pico-8 play session: mixed d-pad (fixed 12-tick cycle)

[t = 2 s] mixed d-pad (1.2s cycle ×~1): → ← ↑ ↓ + 🅾/❎ taps, ~2s
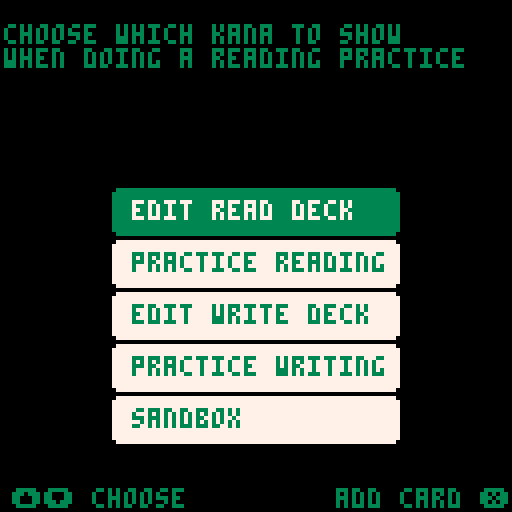
[t = 4 s] mixed d-pad (1.2s cycle ×~3): → ← ↑ ↓ + 🅾/❎ taps, ~4s
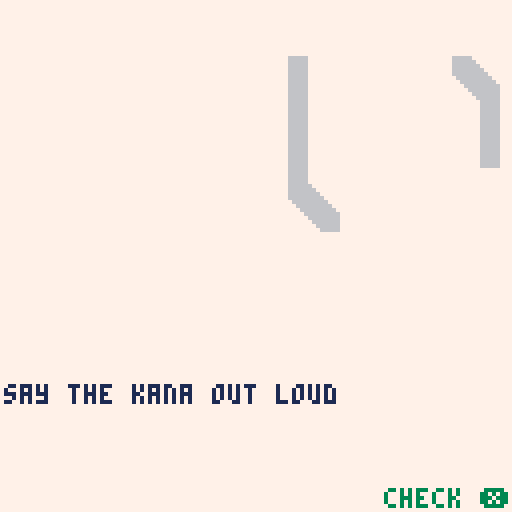
[t = 6 s] mixed d-pad (1.2s cycle ×~5): → ← ↑ ↓ + 🅾/❎ taps, ~6s
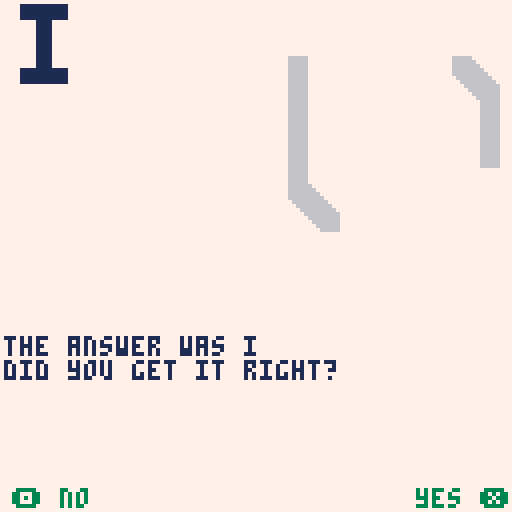
[t = 8 s] mixed d-pad (1.2s cycle ×~6): → ← ↑ ↓ + 🅾/❎ taps, ~8s
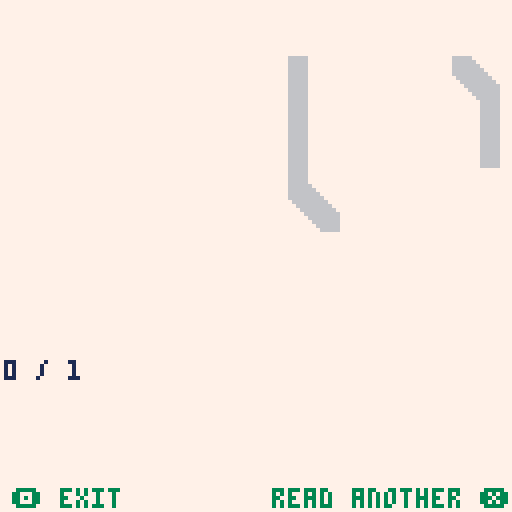

pico-8 cartridge
version 29
__lua__
-- hiragana
-- by sestrenexsis
-- [redacted]

-- code based on shodo
--  by ryosuke mihara
--  github.com/oinariman/shodo
-- [redacted]
--  assetstore.unity.com/packages/2d/fonts/sprite-font-japanese-kana-43862

-- description:
-- * ink drying

-- quiz mode:
-- * choose a random kana
-- * ask the player to draw it

_version=1
cartdata("sestrenexsis_hiragana_1")

-- the demem() and enmem() 
-- functions are for compactly
-- storing data about the 10
-- most recent read and write
-- attempts for each kana
-- in local storage
-- the portion before the 
-- decimal stores data about 
-- reads
-- the portion after the 
-- decimal stores data about 
-- writes

-- [redacted]
-- -a-- -bbb bbbb bbbb . -c-- -ddd dddd dddd
-- ==== ==== ==== ==== . ==== ==== ==== ====
-- a: included in read deck         1 bit(s)
-- b: last ten read attempts       11 bit(s)
-- c: included in write deck        1 bit(s)
-- d: last ten write attempts      11 bit(s)

function demem(
	v  -- value       : number
	)  -- return type : table
	-- create read history
	local rtbl={}
	local ract=false
	local rval=flr(v)%0x8000
	if (rval&0x4000>0) ract=true
	rval=rval&0x07ff
	while rval>0 do
		add(rtbl,rval%2)
		rval=flr(rval>>1)
	end
	deli(rtbl,#rtbl)
	-- create write history
	local wtbl={}
	local wact=false
	local wval=flr((v<<16)%0x8000)
	if (wval&0x4000>0) wact=true
	wval=wval&0x07ff
	while wval>0 do
		add(wtbl,wval%2)
		wval=flr(wval>>1)
	end
	deli(wtbl,#wtbl)
	local res={
		r=ract,  -- in read deck
		rh=rtbl, -- read attempts
		w=wact,  -- in write deck
		wh=wtbl  -- write attempts
	}
	return res
end

function enmem(
	k   -- kana : table
	)  -- return type : number
	local res=0
	for i=1,min(10,#k.reads) do
		local v=k.reads[i]<<(i-1)
		res+=v
	end
	res+=1<<#k.reads
	if (k.read) res+=0x4000
	for i=1,min(10,#k.writes) do
		local v=k.writes[i]>>(17-i)
		res+=v
	end
	res+=1>>(16-#k.writes)
	if (k.write) res+=0x0.4000
	return res
end

function testmem(v,r,rh,w,wh)
	local k={
		read=r,
		reads=rh,
		write=w,
		writes=wh
	}
	print(tostr(enmem(k),true))
	print(tostr(v,true))
	assert(enmem(k)==v)
	local tbl=demem(v)
	--print(#tbl.rh.." "..#rh)
	assert(#tbl.rh==#rh)
	for i=1,#tbl.rh do
		--print(tbl.rh[i].." "..rh[i])
		assert(tbl.rh[i]==rh[i])
	end
	--print(#tbl.wh.." "..#wh)
	assert(#tbl.wh==#wh)
	for i=1,#tbl.wh do
		--print(tbl.wh[i].." "..wh[i])
		assert(tbl.wh[i]==wh[i])
	end
end

--[[
testmem(0x00cd.00cd,
	false,{1,0,1,1,0,0,1},
	false,{1,0,1,1,0,0,1}
	)
testmem(0x07ff.0002,
	false,{1,1,1,1,1,1,1,1,1,1},
	false,{0}
	)
]]--
-->8
-- constants and constructors

-- accl : speedup when moving
-- drag : slowdown over time
-- pull : slowdown on paper
-- pool : ink spread over time
-- maxr : ink max spread
-- dryt : time to finish drying

_accl=0.175
_drag=0.100
_pull=0.650
_pool=0.400
_maxr=5.000
_dryt={3.4,0.2,0.2,0.2}
_mous=false

function point(xpos,ypos)
	local res={
		x=xpos,
		y=ypos
	}
	return res
end

function getstrokes(k)
	local res={}
	local n={
		-- orthogonal
		-1, 0, 1, 0, 0,-1, 0, 1,
		-- diagonal
		-1,-1, 1,-1,-1, 1, 1, 1
	}
	local px=-1
	local py=-1
	-- scan through all frames
	local points={}
	for id in all(k.frames) do
		-- find start of stroke
		local found=false
		local sx=8*(id%16)
		local sy=8*flr(id/16)
		for x=0,7 do
			for y=0,7 do
				if sget(sx+x,sy+y)==7 then
					-- start of new stroke
					if x!=px or y!=py then
						if #points>0 then
							add(res,points)
						end
						points={}
					end
					px=x
					py=y
					found=true
					break
				end
				if (found) break
			end
		 if (found) break
		end
		-- follow stroke path
		local found=true
		local lx=0
		local ly=0
		local lx2=0
		local ly2=0
		while found do
			local pt=point(px,py)
			add(points,pt)
			found=false
			-- find neighbors
			for i=1,#n,2 do
				local nx=px+n[i]
				local ny=py+n[i+1]
				if nx>=0 and nx<=7 and
				   ny>=0 and ny<=7 and
				   (nx!=lx or ny!=ly) and
				   (nx!=lx2 or ny!=ly2) then
					if sget(sx+nx,sy+ny)==14 then
						lx2=lx
						ly2=ly
						lx=px
						ly=py
						px=nx
						py=ny
						found=true
						break
					end
				end
			end -- for each neighbor
		end -- while neighbor found
	end -- for each stroke frame
	if #points>0 then
		add(res,points)
	end
	return res
end

function kana(
	n, -- name    : str
	i, -- index   : number
	c, -- col pos : number
	r, -- row pos : number
	f  -- frames  : table
	) -- return type: table
	local rw=demem(dget(i))
	local res={
		name=n,
		index=i,
		col=c,
		row=r,
		frames=f,
		read=rw.r,
		reads=rw.rh,
		write=rw.w,
		writes=rw.wh
	}
	res.strokes=getstrokes(res)
	return res
end

-- kana info
_kanatbl={
a=kana("a",0,0,0,{0,1,2,3}),
i=kana("i",1,0,1,{4,5}),
u=kana("u",2,0,2,{6,7}),
e=kana("e",3,0,3,{8,9,10,11}),
o=kana("o",4,0,4,{12,13,14,15}),
ka=kana("ka",5,1,0,{16,17,18}),
ki=kana("ki",6,1,1,{19,20,21,22}),
ku=kana("ku",7,1,2,{23}),
ke=kana("ke",8,1,3,{24,25,26}),
ko=kana("ko",9,1,4,{27,28}),
sa=kana("sa",10,2,0,{29,30,31}),
shi=kana("shi",11,2,1,{32}),
su=kana("su",12,2,2,{33,34,35}),
se=kana("se",13,2,3,{36,37,38}),
so=kana("so",14,2,4,{39,40,41,42}),
ta=kana("ta",15,3,0,{43,44,45,46}),
chi=kana("chi",16,3,1,{47,48,49}),
tsu=kana("tsu",17,3,2,{50}),
te=kana("te",18,3,3,{51,52}),
to=kana("to",19,3,4,{53,54}),
na=kana("na",20,4,0,{55,56,57,58,59}),
ni=kana("ni",21,4,1,{60,61,62}),
nu=kana("nu",22,4,2,{63,64,65,66}),
ne=kana("ne",23,4,3,{67,68,69,70,71}),
no=kana("no",24,4,4,{72,73}),
ha=kana("ha",25,5,0,{74,75,76,77}),
hi=kana("hi",26,5,1,{78,79,80}),
fu=kana("fu",27,5,2,{81,82,83,84}),
he=kana("he",28,5,3,{85}),
ho=kana("ho",29,5,4,{86,87,88,89,90}),
ma=kana("ma",30,6,0,{91,92,93,94}),
mi=kana("mi",31,6,1,{95,96,97,98}),
mu=kana("mu",32,6,2,{99,100,101,102}),
me=kana("me",33,6,3,{103,104,105}),
mo=kana("mo",34,6,4,{106,107,108}),
ya=kana("ya",35,7,0,{109,110,111}),
yu=kana("yu",36,7,2,{112,113,114}),
yo=kana("yo",37,7,4,{115,116,117}),
ra=kana("ra",38,8,0,{118,119,120}),
ri=kana("ri",39,8,1,{121,122}),
ru=kana("ru",40,8,2,{123,124,125,126}),
re=kana("re",41,8,3,{127,128,129,130,131}),
ro=kana("ro",42,8,4,{132,133,134}),
wa=kana("wa",43,9,0,{135,136,137,138}),
wo=kana("wo",44,9,4,{139,140,141,142}),
n=kana("n",45,10,0,{143,144})
}
_kanakey={
	"a","i","u","e","o",
	"ka","ki","ku","ke","ko",
	"sa","shi","su","se","so",
	"ta","chi","tsu","te","to",
	"na","ni","nu","ne","no",
	"ha","hi","fu","he","ho",
	"ma","mi","mu","me","mo",
	"ya","yu","yo",
	"ra","ri","ru","re","ro",
	"wa","wo",
	"n"
}

_c_cnv=7 -- canvas color
_c_cut=7*16+6 -- watermark color
_c_nib=1 -- nib color
_c_wet=0 -- wet ink color
_c_dry=5 -- dry ink color
_c_ink=_c_wet*16+_c_dry
_fills={
	0b1111111111111111,
	0b0101111101011111,
	0b0101101001011010,
	0b0000101000001010,
	0b0000000000000000
}

function brush(
	x, -- x pos   : number
	y  -- y pos   : number
	) -- return type: table
	local position=point(x,y)
	local velocity=point(0,0)
	local lastpos=point(x,y)
	local res={
		pos=position,
		vel=velocity,
		lpos=lastpos,
		r=0,
		on=false,
		lon=false,
		press=function(self)
			local res=self.on and not self.lon
			return res
		end
	}
	-- r     : brush radius
	-- on    : using brush
	-- lon   : last using brush
	-- press : brush was just pressed
	return res
end

function brushphysics(
	b,   -- brush : brush
	drag -- should move be slowed
	) -- return type: nil
	if b.vel.x>0 then
		b.vel.x-=_drag
		b.vel.x=max(0,b.vel.x)
	else
		b.vel.x+=_drag
		b.vel.x=min(0,b.vel.x)
	end
	if b.vel.y>0 then
		b.vel.y-=_drag
		b.vel.y=max(0,b.vel.y)
	else
		b.vel.y+=_drag
		b.vel.y=min(0,b.vel.y)
	end
	if drag then
		local multi=1.000
		if (b.on) multi=_pull
		if (b.vel.x~=0) then
			b.pos.x+=multi*b.vel.x
		end
		if (_brush.vel.y~=0) then
			b.pos.y+=multi*b.vel.y
		end
	end
	-- keep pen in bounds
	b.pos.x=mid(0,b.pos.x,127)
	b.pos.y=mid(0,b.pos.y,127)
	-- update ink effects
	if b.on then
		b.r+=_pool
	else
		b.r-=_pool
	end
	b.r=mid(0,b.r,_maxr)
	b.lon=b.on
end

function inkdrop(
	position,
	amount
	)
	local res={
		pos=position,
		amt=amount,
		age=t()
	}
	return res
end
-->8
-- main functions

-- memory locations:
-- 0-45 : stats for each kana
-- 62   : previous study time
-- 63   : memory version

function entime()
	local res=0
	res+=ceil(365.25*(stat(80)%100))
	local leap=stat(80)%4==0
	local julian={
		 0,  31, 59,
		 90,120,151,
		181,212,243,
		273,304,334
		}
	res+=julian[stat(81)]
	if (leap and stat(81)>2) res+=1
	res+=stat(82)-1
	res+=stat(83)/24
	res+=stat(84)/24/60
	res+=stat(85)/24/60/60
	return res
end

function detime(tm)
	local dy=flr(tm)
	local hr=flr(tm*24)%24
	local mi=flr(tm*24*60)%60
	local sc=flr(tm*24*60*60)%60
	local res=dy.." days, "
	res=res..hr.." hrs"
	--res=res..mi.."m "
	--res=res..sc.."s"
	return res
end

function _init()
	if dget(63)==0 then
		-- if this is first load
		-- add a,e,i,o,u to decks
		for i=1,5 do
			local k=_kanatbl[_kanakey[i]]
			k.read=true
			k.write=true
			dset(k.index,enmem(k))
		end
	end
	-- store previous study time
	_logtm=dget(62)
	dset(63,_version)
	inittitle()
end

function studytime()
	dset(62,entime())
end

function initscreen()
	initfn()
end

function _update()
	updatefn()
end

function _draw()
	drawfn()
end

-- helper functions

function drawmsgs(p,c)
	if (p==nil) p=1.0
	if (c==nil) c=3
	if _lmsg!=nil and #_lmsg>0 then
		print(_lmsg,3,137-15*p,c)
	end
	if _rmsg!=nil and #_rmsg>0 then
		local x=128-4*#_rmsg-4
		print(_rmsg,x,137-15*p,c)
	end
end

function hamming(num)
	local res=0
	while num>0 do
		if (num%2==1) res+=1
		num=flr(num/2)
	end
	return res
end

function sum(tbl)
	local res=0
	for num in all(tbl) do
		res+=num
	end
	return res
end

function betweens(pt0,pt1)
	local x0=flr(pt0.x)
	local y0=flr(pt0.y)
	local x1=flr(pt1.x)
	local y1=flr(pt1.y)
	local w=abs(x1-x0)
	local h=abs(y1-y0)
	local dx=0
	if w>0 then
		dx=(x1-x0)/w
	end
	local dy=0
	if h>0 then
		dy=(y1-y0)/h
	end
	local e=max(w,h)
	local dw=2*w
	local dh=2*h
	local x=x0
	local y=y0
	local res={}
	if w>=h then
		while x!=x1 do
			x+=dx
			e+=dh
			if e>=dw then
				e-=dw
				y+=dy
			end
			add(res,point(x,y))
		end
	else
		while y!=y1 do
			y+=dy
			e+=dw
			if e>=dh then
				e-=dh
				x+=dx
			end
			add(res,point(x,y))
		end
	end
	return res
end

function drawkana(
	k,   -- kana
	x,y, -- upper left corner
	s,   -- scale in pixels
	c,   -- color
	i    -- progression counter
	) -- return type: bool
	if (c==nil) c=_c_cut
	if (i==nil) i=64
	for pts in all(k.strokes) do
		local pt0=nil
		local pt1=nil
		for pt in all(pts) do
			i-=1
			if (i<=0) break
			if s==1 then
				pset(x+pt.x,y+pt.y,c)
			else
				local top=y+s*pt.y
				local lft=x+s*pt.x
				local btm=top+s-1
				local rgt=lft+s-1
				pt1=point(lft,top)
				if pt0~=nil then
					local ps=betweens(pt0,pt1)
					for p in all(ps) do
						top=p.y+0.25*s
						lft=p.x+0.25*s
						btm=top+0.5*s
						rgt=lft+0.5*s
						rectfill(lft,top,rgt,btm,c)
					end
				end
			end
			pt0=pt1
		end
		i-=5
		if (i<=0) break
	end
	local res=(i>0)
	return res
end
-->8
-- title/menu screens

-- title screen

function inittitle()
	palt()
	_lmsg=""
	_rmsg="main menu ❎"
	initfn=inittitle
	updatefn=updatetitle
	drawfn=drawtitle
	local n=ceil(rnd(#_kanakey))
	_kana=_kanatbl[_kanakey[n]]
end

function updatetitle()
	if btnp(❎) then
		initmenu()
	end
end

function drawtitle()
	cls(7)
	pal()
	local scl=8
	local lft=128-(20*t())%212
	local top=40
	local i=flr((12*t())%128)
	if i==0 then
		local n=ceil(rnd(#_kanakey))
		_kana=_kanatbl[_kanakey[n]]
	end
	i=mid(0,i-24,64)
	drawkana(_kana,lft+2,top+2,scl,_c_dry,i)
	local p=2*min(0.5,t())
	local y=-20+20*p
	rectfill(0,y+0,127,y+8,0)
	rectfill(0,y+10,127,y+13,3)
	rectfill(0,y+15,127,y+16,11)
	--rectfill(0,y+18,127,y+18,12)
	--rectfill(0,127-y-18,127,127-y-18,12)
	rectfill(0,127-y-15,127,127-y-16,11)
	rectfill(0,127-y-10,127,127-y-13,3)
	rectfill(0,127-y-0,127,127-y-8,0)
	color(1)
	if _logtm==0 then
		print("ready to learn hiragana?",1,2+y,3)
	else
		local curtm=entime()
		local tm=detime(curtm-_logtm)
		print("last studied "..tm.." ago",1,2+y,3)
	end
	pal(1,3)
	pal(2,11)
	drawmsgs(p)
	spr(196,32,20,8,3)
	--print(stat(0).." "..stat(1),16,122)
	print("v".._version,1,122-y,3)
end

-- menu screen

function initmenu()
	palt()
	initfn=initmenu
	updatefn=updatemenu
	drawfn=drawmenu
	menuitem(1)
	menuitem(2)
	menuitem(3)
	_menuindex=1
	_menu={
		"edit read deck  ",
		"practice reading",
		"edit write deck ",
		"practice writing",
		"sandbox         "
	}
	_tips={
		{"choose which kana to show","when doing a reading practice"},
		{"start a reading practice"},
		{"choose which kana to show","when doing a writing practice"},
		{"start a writing practice"},
		{"free draw on a blank canvas"}
	}
	_lmsg="⬆️⬇️ choose"
	_rmsg="open ❎"
end

function updatemenu()
	local lastidx=_menuindex
	if (btnp(⬆️)) _menuindex-=1
	if (btnp(⬇️)) _menuindex+=1
	if (lastidx!=_menuindex) sfx(63)
	_menuindex=1+(_menuindex-1)%#_menu
	if btnp(❎) then
		sfx(61)
		if (_menuindex==1) initreaddeck()
		if (_menuindex==2) initread()
		if (_menuindex==3) initwritedeck()
		if (_menuindex==4) initwrite()
		if (_menuindex==5) initsandbox()
	end
end

function drawmenu()
	cls()
	for i,text in ipairs(_tips[_menuindex]) do
		print(text,1,i*6,3)
	end
	for i,text in ipairs(_menu) do
		local bc=7
		local fc=3
		if i==_menuindex then
			bc=3
			fc=7
		end
		local x=28
		local y=34+13*i
		rectfill(x+1,y,x+70,y+11,bc)
		rectfill(x,y+1,x+71,y+10,bc)
		print(text,33,y+3,fc)
	end
	drawmsgs()
end
-->8
-- study deck screens

function drawcard(
	k, -- kana    : table
	x, -- x pos   : number
	y, -- y pos   : number
	m, -- mode    : str
	a  -- active  : bool
	)
	local c_shd=2
	local c_crd=5
	local c_stk=0
	local c_bar=2
	local w_bar=1
	if k=="" then
		-- draw only shadow
		rectfill(x+1,y,x+8,y+13,c_shd)
		rectfill(x,y+1,x+9,y+12,c_shd)
	else
		-- calc progress bar
		local wt=0
		if m=="r" then
			wt=sum(k.reads)
			if (#k.reads>0) c_bar=14
		elseif m=="w" then
			wt=sum(k.writes)
			if (#k.writes>0) c_bar=14
		end
		if (wt>= 1) c_bar=9
		if (wt>= 3) c_bar=10
		if (wt>= 6) c_bar=11
		if (wt>=10) c_bar=12
		if c_bar==14 then
			w_bar=2
		elseif c_bar>8 then
			w_bar=c_bar-6
		end
		-- calc card appearance
		if (m=="r" and k.read) or (m=="w" and k.write) then
			c_shd=13
			c_crd=7
			c_stk=1
		else
			c_bar=5
		end
		-- draw shadow
		rectfill(x+1,y,x+8,y+13,c_shd)
		rectfill(x,y+1,x+9,y+12,c_shd)
		if (not a) y-=2
		if a then
			y-=0.5*sin(t()/1.5)
		end
		-- draw card
		rectfill(x+1,y,x+8,y+13,c_crd)
		rectfill(x,y+1,x+9,y+12,c_crd)
		-- draw kana and progress bar
		drawkana(k,x+1,y+1,1,c_stk)
		rectfill(x+1,y+10,x+8,y+12)
		line(x+2,y+11,x+1+w_bar,y+11,c_bar)
	end
end

-- study read deck screen

function initreaddeck()
	pal()
	initfn=initreaddeck
	updatefn=updatereaddeck
	drawfn=drawreaddeck
	menuitem(1,"invert deck",invertreaddeck)
	menuitem(2)
	menuitem(3)
	_cursor=point(0,0)
	_cols=11
	_rows=5
	_sk=nil -- selected kana
	_decksz=0
	_lmsg="🅾️ exit"
	_rmsg=""
	_msg_add="add card ❎"
	_msg_del="remove card ❎"
	_msg_lst="need 2+ cards"
end

function invertdeck(m)
	for n,k in pairs(_kanatbl) do
		if m=="r" then
			k.read=not k.read
		elseif m=="w" then
			k.write=not k.write
		end
		dset(k.index,enmem(k))
	end
end

function invertreaddeck()
	sfx(55)
	invertdeck("r")
end

function invertwritedeck()
	sfx(55)
	invertdeck("w")
end

function updatereaddeck()
	_decksz=0
	for n,k in pairs(_kanatbl) do
		if (k.read) _decksz+=1
	end
	local lx=_cursor.x
	local ly=_cursor.y
	if (btnp(⬆️)) _cursor.y-=1
	if (btnp(⬇️)) _cursor.y+=1
	if (btnp(⬅️)) _cursor.x-=1
	if (btnp(➡️)) _cursor.x+=1
	_cursor.x=_cursor.x%_cols
	_cursor.y=_cursor.y%_rows
	local cx=_cursor.x
	local cy=_cursor.y
	if lx!=cx or ly!=cy then
		sfx(58)
	end
	if btnp(❎) and _sk!=nil then
		if _decksz>2 or not _sk.read then
			_sk.read=not _sk.read
			dset(_sk.index,enmem(_sk))
			if _sk.read then
				sfx(53)
			else
				sfx(54)
			end
		end
	end
	if (btnp(🅾️)) initmenu()
	if _sk==nil then
		_rmsg=""
	elseif _sk.read then
		if _decksz<3 then
			_rmsg=_msg_lst
		else
			_rmsg=_msg_del
		end
	else
		_rmsg=_msg_add
	end
end

function drawreaddeck()
	cls()
	local cx=_cursor.x
	local cy=_cursor.y
	local x=4+11*cx
	local y=38+17*cy
	drawcard("",x,y,"",true)
	_sk=nil
	for n,k in pairs(_kanatbl) do
		x=4+11*k.col
		y=38+17*k.row
		local act=k.col==cx and k.row==cy
		drawcard(k,x,y,"r",act)
		if (act) _sk=k
	end
	if _sk!=nil then
		local scl=3
		local lft=1
		local rgt=lft+scl*8+3
		local top=1
		local btm=top+scl*8+3
		rect(lft,top,rgt,btm,6)
		drawkana(_sk,lft+2,top+2,scl,_c_cut)
		local i=(12*t())%64
		i=mid(0,i-16,64)
		drawkana(_sk,lft+2,top+2,scl,_c_dry,i)
		lft=rgt+4
		top=top+2
		print(_sk.name,lft,top,6)
		local m=dget(_sk.index)
		print(tostr(m,true),lft,top+8,6)
		local mt=demem(m)
		local act="-"
		if (mt.r) act="+"
		print(act.."r",lft,top+16,12)
		for i=1,#mt.rh do
			print(mt.rh[i],lft+4+4*i,top+16,6)
		end
	end
	drawmsgs()
end

-- study write deck screen

function initwritedeck()
	pal()
	initfn=initwritedeck
	updatefn=updatewritedeck
	drawfn=drawwritedeck
	menuitem(1,"invert deck",invertwritedeck)
	menuitem(2)
	menuitem(3)
	_cursor=point(0,0)
	_cols=11
	_rows=5
	_sk=nil -- selected kana
	_decksz=0
	_lmsg="🅾️ exit"
	_rmsg=""
	_msg_add="add card ❎"
	_msg_del="remove card ❎"
	_msg_lst="need 2+ cards"
end

function updatewritedeck()
	_decksz=0
	for n,k in pairs(_kanatbl) do
		if (k.write) _decksz+=1
	end
	local lx=_cursor.x
	local ly=_cursor.y
	if (btnp(⬆️)) _cursor.y-=1
	if (btnp(⬇️)) _cursor.y+=1
	if (btnp(⬅️)) _cursor.x-=1
	if (btnp(➡️)) _cursor.x+=1
	_cursor.x=_cursor.x%_cols
	_cursor.y=_cursor.y%_rows
	local cx=_cursor.x
	local cy=_cursor.y
	if lx!=cx or ly!=cy then
		sfx(58)
	end
	if btnp(❎) and _sk!=nil then
		if _decksz>2 or not _sk.write then
			_sk.write=not _sk.write
			dset(_sk.index,enmem(_sk))
			if _sk.write then
				sfx(53)
			else
				sfx(54)
			end
		end
	end
	if (btnp(🅾️)) initmenu()
	if _sk==nil then
		_rmsg=""
	elseif _sk.write then
		if _decksz<3 then
			_rmsg=_msg_lst
		else
			_rmsg=_msg_del
		end
	else
		_rmsg=_msg_add
	end
end

function drawwritedeck()
	cls()
	local cx=_cursor.x
	local cy=_cursor.y
	local x=4+11*cx
	local y=38+17*cy
	drawcard("",x,y,"",true)
	_sk=nil
	for n,k in pairs(_kanatbl) do
		x=4+11*k.col
		y=38+17*k.row
		local act=k.col==cx and k.row==cy
		drawcard(k,x,y,"w",act)
		if (act) _sk=k
	end
	if _sk!=nil then
		local scl=3
		local lft=1
		local rgt=lft+scl*8+3
		local top=1
		local btm=top+scl*8+3
		rect(lft,top,rgt,btm,6)
		drawkana(_sk,lft+2,top+2,scl,_c_cut)
		local i=(12*t())%64
		i=mid(0,i-16,64)
		drawkana(_sk,lft+2,top+2,scl,_c_dry,i)
		lft=rgt+4
		top=top+2
		print(_sk.name,lft,top,6)
		local m=dget(_sk.index)
		print(tostr(m,true),lft,top+8,6)
		local mt=demem(m)
		local act="-"
		if (mt.w) act="+"
		print(act.."w",lft,top+16,12)
		for i=1,#mt.wh do
			print(mt.wh[i],lft+4+4*i,top+16,6)
		end
	end
	drawmsgs()
end
-->8
-- read screen

-- states
-- * guess : show symbol
-- * check : show name
-- * stats : show stats

function initread()
	initfn=nextread
	updatefn=updateread
	drawfn=drawread
	_errors=0
	_guesses=0
	_lidx=0
	_deck={}
	for i=1,#_kanakey do
		local key=_kanakey[i]
		local kana=_kanatbl[key]
		if kana.read then
			add(_deck,kana.name)
		end
	end
	nextread()
end

function nextread()
	local idx=0
	repeat
		idx=flr(rnd(#_deck))+1
	until idx!=_lidx
	_lidx=idx
	_kana=_kanatbl[_deck[idx]]
	_state="guess"
end

function updateread()
	-- get input
	if _state=="guess" then
		_lmsg=""
		_rmsg="check ❎"
		if btnp(❎) or btnp(🅾️) then
			_state="check"
		end
	elseif _state=="check" then
		_lmsg="🅾️ no"
		_rmsg="yes ❎"
		local guess=-1
		if btnp(❎) then
			-- you got it right
			guess=1
			_state="stats"
			_guesses+=1
			studytime()
			sfx(57)
		elseif btnp(🅾️) then
			-- you got it wrong
			guess=0
			_state="stats"
			_errors+=1
			_guesses+=1
			studytime()
			sfx(59)
		end
		if guess>=0 then
			local m=dget(_kana.index)
			local rw=demem(m)
			add(rw.rh,guess,1)
			while (#rw.rh>10) do
				rw.rh[#rw.rh]=nil
			end
			_kana.reads=rw.rh
			m=enmem(_kana)
			dset(_kana.index,m)
		end
	elseif _state=="stats" then
		_lmsg="🅾️ exit"
		_rmsg="read another ❎"
		if btnp(❎) then
			initscreen()
			return
		elseif btnp(🅾️) then
			initmenu()
			return
		end
	end
end

function drawread()
	cls(_c_cnv)
	local k=_kana
	drawkana(k,62,3,8,_c_cut)
	if _state=="guess" then
		cursor(1,96,1)
		print("say the kana out loud")
	elseif _state=="check" then
		local top=84
		local msg="the answer was "..k.name
		if (#k.name<3) msg=msg.." "
		if (#k.name<2) msg=msg.." "
		cursor(1,top,1)
		print(msg)
		print("did you get it right?")
		-- draw kana name large
		for y=0,4 do
			for x=0,11 do
				local sx=4*(#msg-3)+x
				local sy=top+y
				local tx=1+4*x
				local ty=1+4*y
				local c=pget(sx,sy)
				rectfill(tx,ty,tx+3,ty+3,c)
			end
		end
	elseif _state=="stats" then
		cursor(1,90,1)
		local correct=_guesses-_errors
		print(correct.." / ".._guesses)
	end
	drawmsgs()
end
-->8
-- write screen

-- states
-- * guess : show name
-- * check : show stroke order
-- * stats : show stats

function initwrite()
	initfn=nextwrite
	updatefn=updatewrite
	drawfn=drawwrite
	palt(0,false)
	palt(7,true)
	_errors=0
	_guesses=0
	_lidx=0
	_deck={}
	for i=1,#_kanakey do
		local key=_kanakey[i]
		local kana=_kanatbl[key]
		if kana.write then
			add(_deck,kana.name)
		end
	end
	_brush=brush(64,64)
	nextwrite()
end

function nextwrite()
	local idx=0
	repeat
		idx=flr(rnd(#_deck))+1
	until idx!=_lidx
	_lidx=idx
	_kana=_kanatbl[_deck[idx]]
	_brush.lon=false
	_brush.on=false
	_lines=0
	_inks={{}}
	_state="guess"
	_cheat=false
end

function updatewriteguess()
	_brush.lpos.x=_brush.pos.x
	_brush.lpos.y=_brush.pos.y
	-- get input
	if btnp(🅾️,1) then
		_mous=not _mous
		sfx(0)
	end
	if btnp(❎,1) then
		_cheat=true
		sfx(0)
	end
	if _mous then
		poke(0x5f2d,1)
		_brush.on=btn(❎) or stat(34)==1
		_brush.pos.x=stat(32)
		_brush.pos.y=stat(33)
		_brush.vel.x=_brush.pos.x-_brush.lpos.x
		_brush.vel.y=_brush.pos.y-_brush.lpos.y
	else
		_brush.on=btn(❎)
		if (btn(⬆️)) _brush.vel.y-=_accl
		if (btn(⬇️)) _brush.vel.y+=_accl
		if (btn(⬅️)) _brush.vel.x-=_accl
		if (btn(➡️)) _brush.vel.x+=_accl
	end
	if _brush:press() then
		add(_inks,{})
		if (#_inks>2) sfx(62)
	end
	local drag=not _mous
	brushphysics(_brush,drag)
	local pts=betweens(
		_brush.lpos,
		_brush.pos
	)
	if _brush.r>0 then
		for pt in all(pts) do
			local ink=inkdrop(pt,_brush.r)
			add(_inks[#_inks],ink)
		end
	end
end

function updatewrite()
	if _state=="guess" then
		_lmsg="🅾️ finish"
		_rmsg="draw ❎"
		if btnp(🅾️) then
			_state="check"
			return
		else
			updatewriteguess()
		end
	elseif _state=="check" then
		_lmsg="🅾️ no"
		_rmsg="yes ❎"
		local guess=-1
		if btnp(❎) then
			-- you got it right
			guess=1
			_state="stats"
			_guesses+=1
			studytime()
			sfx(57)
		elseif btnp(🅾️) then
			-- you got it wrong
			guess=0
			_state="stats"
			_errors+=1
			_guesses+=1
			studytime()
			sfx(59)
		end
		if guess>=0 then
			local m=dget(_kana.index)
			local rw=demem(m)
			add(rw.wh,guess,1)
			while (#rw.wh>10) do
				rw.wh[#rw.wh]=nil
			end
			_kana.writes=rw.wh
			m=enmem(_kana)
			dset(_kana.index,m)
		end
	elseif _state=="stats" then
		_lmsg="🅾️ exit"
		_rmsg="draw another ❎"
		if btnp(❎) then
			initscreen()
			return
		elseif btnp(🅾️) then
			initmenu()
			return
		end
	end
end

function drawwrite()
	cls(_c_cnv)
	local k=_kana
	rect(23,23,120,120,6)
	-- draw cheat
	if _state=="check" then
		_cheat=true
	end
	if _cheat then
		drawkana(k,7,9,2,_c_cut)
		local i=(12*t())%64
		i=mid(0,i-16,64)
		drawkana(k,7,9,2,_c_dry,i)
		fillp(0b0101111101011111)
		drawkana(k,24,24,12)
	end
	fillp()
	-- draw ink
	for inks in all (_inks) do
		for ink in all(inks) do
			local age=t()-ink.age
			local fill=_fills[#_fills]
			for i=1,#_dryt do
				age-=_dryt[i]
				if age<0 then
					fill=_fills[i]
					break
				end
			end
			fillp(fill)
			local pos=ink.pos
			circfill(
				pos.x,pos.y,
				ink.amt,_c_ink
			)
		end
	end
	fillp()
	circfill(
		_brush.pos.x,_brush.pos.y,
		max(1,_brush.r),_c_nib
	)
	print(k.name,3,3,1)
	print(#_inks-1,112,0,1)
	if _state=="guess" then
		cursor(1,102,1)
		print("write the kana")
	elseif _state=="check" then
		cursor(1,102,1)
		print("did you get it right?")
	elseif _state=="stats" then
		cursor(1,102,1)
		local correct=_guesses-_errors
		print(correct.." / ".._guesses)
	end
	drawmsgs()
end
-->8
-- sandbox screen

-- states
-- * guess : show name
-- * check : show stroke order
-- * stats : show stats

function togglelogo()
	_showlogo=not _showlogo
	local msg="show logo"
	if _showlogo then
		msg="hide logo"
	end
	menuitem(2,msg,togglelogo)
end

function togglemsgs()
	_showmsgs=not _showmsgs
	local msg="show messages"
	if _showmsgs then
		msg="hide messages"
	end
	menuitem(3,msg,togglemsgs)
end

function initsandbox()
	_maxr=2.000
	initfn=nextsandbox
	updatefn=updatesandbox
	drawfn=drawsandbox
	_showlogo=false
	_showmsgs=true
	menuitem(1,"exit to menu",initmenu)
	menuitem(2,"show title",togglelogo)
	menuitem(3,"hide messages",togglemsgs)
	palt(0,false)
	palt(7,true)
	_lmsg="🅾️ undo"
	_rmsg="draw ❎"
	nextsandbox()
end

function nextsandbox()
	_brush=brush(64,64)
	_inks={{}}
end

function updatesandbox()
	_brush.lpos.x=_brush.pos.x
	_brush.lpos.y=_brush.pos.y
	-- get input
	if btnp(🅾️,1) then
		_mous=not _mous
		sfx(0)
	end
	if btnp(🅾️) then
		_inks[#_inks]=nil
	end
	if _mous then
		poke(0x5f2d,1)
		_brush.on=btn(❎) or stat(34)==1
		_brush.pos.x=stat(32)
		_brush.pos.y=stat(33)
		_brush.vel.x=_brush.pos.x-_brush.lpos.x
		_brush.vel.y=_brush.pos.y-_brush.lpos.y
	else
		_brush.on=btn(❎)
		if (btn(⬆️)) _brush.vel.y-=_accl
		if (btn(⬇️)) _brush.vel.y+=_accl
		if (btn(⬅️)) _brush.vel.x-=_accl
		if (btn(➡️)) _brush.vel.x+=_accl
	end
	if _brush:press() then
		add(_inks,{})
		if (#_inks>2) sfx(62)
	end
	local drag=not _mous
	brushphysics(_brush,drag)
	local pts=betweens(
		_brush.lpos,
		_brush.pos
	)
	if _brush.r>0 then
		for pt in all(pts) do
			local ink=inkdrop(pt,_brush.r)
			add(_inks[#_inks],ink)
		end
	end
end

function drawsandbox()
	pal()
	cls(_c_cnv)
	fillp()
	-- draw ink
	for inks in all (_inks) do
		for ink in all(inks) do
			local age=t()-ink.age
			local fill=_fills[#_fills]
			for i=1,#_dryt do
				age-=_dryt[i]
				if age<0 then
					fill=_fills[i]
					break
				end
			end
			fillp(fill)
			local pos=ink.pos
			circfill(
				pos.x,pos.y,
				ink.amt,_c_ink
			)
		end
	end
	fillp()
	circfill(
		_brush.pos.x,_brush.pos.y,
		max(1,_brush.r),_c_nib
	)
	pal(1,3)
	pal(2,11)
	if (_showlogo) spr(196,32,16,8,3)
	if (_showmsgs) drawmsgs()
end
__gfx__
000100000007000000010000000100000000000000000000007eee0000111100007e000000110000001100000011000000010010000700100001001000010070
0001eee0000e11100001111000011110070000100100007000000000000000000000000000000000000000000000000007eeee01011e1101011111010111110e
07ee0100011e010001110700011101000e0000010100000e0011110000eeee000111110007eeee00011117000111110000010000000e00000001000000010000
00011110000e111000011e100001eee00e0000010100000e01000010070000e000001000000010000000e0000000100000011110000e1110000eeee000011110
00110101001e010100e10e01007e010e0e0000010100000e00000010000000e00001110000011100000e11000001ee0000110001001e000100e1000e00110001
01011001010e10010e01e0010101100e0e0000000100000000000010000000e0001101000011010000e10100001e0e0001010001010e00010e01000e01010001
01010001010e00010e0e00010101000e00e00000001000000000010000000e0001100100011001000e10010001e00e0001010001010e00010e01000e01010001
00110010001e001000e10010001100e0000000000000000000011000000ee00001000011010000110e000011070000ee0010011000e0011000700ee000100110
000101000007010000010700000010000000100000007000000010000000070000000010000000100000007007eeee0001111100000100000007000000010000
00010010000e0010000100e0007eeee0001111100011e110001111100000e0000700001001000010010000e0000000e00000001007eeeee0011e111001111110
07eee00001e110000111100000001000000010000000e00000001000000e00000e0111110107eeee010111e10000000000000000000010000000e00000001000
00100e0000e001000010010000111110007eeee00011e1100011111000e000000e00001001000010010000e000000000000000000000010000000e0000000100
00100e0000e0010000100100000001000000010000000e000000010000e000000e00001001000010010000e00000000000000000000011000000ee0000001100
01000e000e0001000100010000100000001000000010000000700000000e00000e00001001000010010000e00000000000000000010000000100000007000000
01000e000e00010001000100000100000001000000010000000e00000000e00000e0001000100010001000e00100000007000000001000000010000000e00000
0000e00000001000000010000000110000001100000011000000ee0000000e0000e001000010010000100e000011111000eeeee00001110000011100000eee00
07000000000010000000700000001000001000100010007000700010007eee000011170000111100001111000001000000070000000100000001000000010000
0e00000007eeeee00111e1100111111000100010001000e000e0001000001000000ee000000110000001100007eeee00011e1100011111000111110007eeee00
0e000000000010000000e0000000100007eeeeee011111e101e11111011111100ee1111007eeeee00111117000010000000e0000000100000001000000010000
0e0000000011100000e1e000007e100000100010001000e000e000100000110000001100000011000000ee000010111000e0111000107ee00010111000011110
0e0000000010100000e0e0000010e0000010010000100e0000e00100000100000001000000010000000e00000010000000e00000001000000010000000100001
0e0000e000011000000e10000001e000001000000010000000e0000000100000001000000010000000e00000010000000e000000010000000100000000000001
00e00e0000001000000010000000e000001000000010000000e0000000100000001000000010000000e00000010100000e010000010100000107000000000001
000ee0000001000000010000000e00000001111000011110000eeee0000111000001110000011100000eee00010011100e001110010011100100eee000011110
00070000000100000000000007eeeeee011111170700010001000700000100000007000000010000000100000001000000000000000000000000000007000100
011e11000111110000eeee000000011000000ee000e010000010e00007eee010011e1010011110700111101001111010070011100100eee0010011100e000100
000e0000000100007e0000e0000010000000e000000e0000000e00000010000100e000010010000e00100001001000010e01000001070000010100000e111110
000e1110000eeee00000000e00010000000e00000010000000e000000010010000e001000010010000100700001001000e00000001000000010000000e101001
00e000010070000e0000000e00010000000e00000010000000e00000010001000e0001000100010001000e00010001000e000000010000000100000010e01001
000000010000000e000000e000010000000e00000010000000e0000000011110000111100001111000011e10000eeee00e000000010000000100000010e11011
000000010000000e00000e00000010000000e0000010000000e0000000100100001001000010010000e00e00007001000e0100000101000001070000010e0101
00011110000eeee000eee0000000011000000ee000011111000eeeee000111000001110000011100000ee1000001110000e01111001011110010eeee00100011
010007000100010001000100070000000100000001000000010000000100000000000000000000000000010000000100000007000000010000e0000000700000
01000e0001000100010001001e1100007eee00001117000011110000111100000017110000eeee00070111110107eeee01011e11010111117e10010011e00e00
01111e1001eeeee0011111100e1111000111110001e11100011eee00011111000e0e0010070100e00e0001000100010001000e00010001000010011000e00e10
0110e0010e10100e011010010e100010011000100e1000100ee000e001100010e00e00011001000e0e0001000100010001000e0001000100010001010e000e01
1010e001e010100e101010011e00001011000010e1000010710000e011000010e00e00011001000e0e0001000100010001000e0001000100010001000e000e00
1011e011e011101e101110e10e0001100100011001000110010001e001000ee0e0e000011010000e0e0011100100111001001e100100eee0010001000e000e00
010e01010e010e0e0101070e0e00101101001011010010110100e0e10100701ee0e00010101000e00e01010101010101010e0e010107010e010001000e000e00
00e00011007000e10010001e0e000100010001000100010001000e00010001000e00010001000e0000e01100001011000010e100001011000011100000eee000
00100000007e000000110000001100000011000000000000000111110007eeee0001111100011711000111110000100000001000000070000000100000e00000
111007000000e0000000100000001000000010000000000007000100010001000100010001000e000100010007eeeee0011111100111e110011111100e100000
001001e00000000000000000000000000000000000ee00000e011111010111110107eeee01011e110101111100001000000010000000e0000000100070100100
0100010e000100000007000000010000000100000e00e0000e000100010001000100010001000e00010001000111111007eeeee00111e1100111111000100100
01000100010010100100e010070010100100107070000e000e000100010001000100010001000e000100010000001000000010000000e0000000100001111110
01000100100010011000e001e00010011000100e000000e00e001110010111100100111001001e100100eee000111100001111000011e10000eeee0010100101
01000100100010011000e001e00010011000100e0000000e0e0101010101010101010101010e0e010107010e01001010010010100e00e010070010e010100100
001110000011000000ee000000110000001100000000000000e0100000101000001010000010e00000101000001100000011000000ee00000011000001001000
00700000001000000010000000100000007000000010000000100000070001000100070001000100000700000001000000010000007010000010100000107000
01e00000011000000110000000ee010000e1010000110100001107000e00010001000e0001000100011e110007eeee000111110000e0011000100ee000100e10
10e0010010100100101007007e10001011e0001011100010111000e00e11110001e11e00017eee00000e0000000100000001000000e11001001ee00e00111001
00e001000010010000100e000010000000e0000000100000001000000e0010100e00e010010010e0011e11000111110007eeee0001e000010ee0000e01100001
01e111100eeeeee001111e100110000001e000000e1000000110000010e01001e010e0011010100e000e0000000100000001000010e00010701000e010100010
e0e001017010010e10100e0110100010e0e0001070e000e01010001010e10001e01e00011011000e000e000e0001000100010001000e010000010e0000010100
e0e001001010010010100e00011000100e10001001e000e00110001010e00010e0e00010101000e0000e000e0001000100010001000e00000001000000010000
0e001000010010000100e0000001110000011100000eee0000111100010e01000e01010001010e000000eee00000111000001110000e00000001000000010000
0000100000001000000070000000100000007000000010000007000000010000000100000070001000100070007eeee000111170001111100011111000700000
00011100000eee000001e100000010000000e000000010000000e000000010000000100000e00010001000e00000010000000e00000001000000010000e00000
7010101010e010e01010e01000007eee0000e1110000111100100000007000000010000000e00010001000e000011000000ee000000110000001100011e10100
e10010011e00100e1100e001000010000000e000000010000010000000e000000010000000e00010001000e00011111000e1111000eeeee00011111000e01100
e10010011e00100e1100e001000010000000e00000001000011111000e11110001eeee00000e0010000100e0010000010e0000010700000e0100000101e10100
0e001010070010e00100e010001111000011e10000eeee00010000100e000010070000e000000010000000e000011001000110010001100e000ee00101e00100
00011100000eee000001e100010010100e00e010070010e00000001000000010000000e00000010000000e00001001010010010100e0010e00700e0110e00100
00001000000010000000e0000011000100ee00010011000e0001110000011100000eee00000010000000e0000001111000011110000eeee000011e1000e00011
00100000001000000010000000100000007eeee00011117000111110007000000010000000100000001000000000100000007000000010000000100000007000
001000000010000000100000001000000000010000000e000000010001e1100007eee000011170000111100007eeeee0011e111001111110011111100000e000
7eee01001117010011110e001111070000011000000ee0000001100000e1111000111110001e11100011eee000010000000e00000001000000010000000e0000
0010110000e011000010e10000101e000011111000e1111000eeeee000e100010011000100e1000100ee000e00011011000e1011000ee011000110e7000e0000
011101000e11010001ee010001110e00010000010e0000010700000e01e00001011000010e1000010710000e0010010000e0010000700e0000100e0000e11000
011001000e1001000e10010001100e0000000001000000010000000e00e0000100100001001000010010000e0000101000001010000010e00000e01000e00100
10100100e01001007010010010100e0000000001000000010000000e00e0000100100001001000010010000e0000100000001000000010000000e0000e100101
001000110010001100100011001000ee0001111000011110000eeee000e000100010001000100010001000e000000111000001110000011100000eee0e000010
000010000000001000000070000007ee00000e110000000000000000000000000000000000000000000000000000000000000000000000000000000000000000
00001000000070010000100e0000010e00000e010000000000000000000000000000000000000000000000000000000000000000000000000000000000000000
0001000000000e0000000100000001ee00000e710000000000000000000000000000000000000000000000000000000000000000000000000000000000000000
00010000000000000000000000000000000000000000000000000000000000000000000000000000000000000000000000000000000000000000000000000000
001ee000000000000000000000000000000000000000000000000000000000000000000000000000000000000000000000000000000000000000000000000000
00e00e00000000000000000000000000000000000000000000000000000000000000000000000000000000000000000000000000000000000000000000000000
01e00e0e000000000000000000000000000000000000000000000000000000000000000000000000000000000000000000000000000000000000000000000000
070000e0000000000000000000000000000000000000000000000000000000000000000000000000000000000000000000000000000000000000000000000000
00000000000000000000000000000000000000000000000000000000000000000000000000000000000000000000000000000000000000000000000000000000
00000000000000000000000000000000000000000000000000000000000000000000000000000000000000000000000000000000000000000000000000000000
00000000000000000000000000000000000000000000000000000000000000000000000000000000000000000000000000000000000000000000000000000000
00000000000000000000000000000000000000000000000000000000000000000000000000000000000000000000000000000000000000000000000000000000
00000000000000000000000000000000000000000000000000000000000000000000000000000000000000000000000000000000000000000000000000000000
00000000000000000000000000000000000000000000000000000000000000000000000000000000000000000000000000000000000000000000000000000000
00000000000000000000000000000000000000000000000000000000000000000000000000000000000000000000000000000000000000000000000000000000
00000000000000000000000000000000000000000000000000000000000000000000000000000000000000000000000000000000000000000000000000000000
00000000000000000000000000000000000000000000000000000000000000000000000000000000000000000000000000000000000000000000000000000000
00000000000000000000000000000000000000000000000000000000000000000000000000000000000000000000000000000000000000000000000000000000
00000000000000000000000000000000000000000000000000000000000000000000000000000000000000000000000000000000000000000000000000000000
00000000000000000000000000000000000000000000000000000000000000000000000000000000000000000000000000000000000000000000000000000000
00000000000000000000000000000000000000000000000000000000000000000000000000000000000000000000000000000000000000000000000000000000
00000000000000000000000000000000000000000000000000000000000000000000000000000000000000000000000000000000000000000000000000000000
00000000000000000000000000000000000000000000000000000000000000000000000000000000000000000000000000000000000000000000000000000000
00000000000000000000000000000000000000000000000000000000000000000000000000000000000000000000000000000000000000000000000000000000
00030000000200000000000000000000000000000000000000000000000000000000000000000000000000000000000000000000000000000000000000000000
00011110000211100000000000000000000000000000000000000022222222222222222220000000000000000000000000000000000000000000000000000000
02110400011304000000000000000000000000000000000000000222111222211222111222000000000000000000000000000000000000000000000000000000
0001111000028c800000000000000000000000000000000000000222121222122222122222000000000000000000000000000000000000000000000000000000
0051010100ca04080000000000000000001111111111111111111212111212122212112212111111111111111111100000000000000000000000000000000000
01011001040240080000000000000000011111111111111111111222121222122222122222111111111111111111110000000000000000000000000000000000
01010001040600080000000000000000111111111111111111111222121222211222111222111111111111111111111000000000000000000000000000000000
00110010004200800000000000000000111111111111111111111122222222222222222221111111111111111111111000000000000000000000000000000000
00010000000700000001000000010000111111111111111111111111111111111111111111111111111111111111111000000000000000000000000000000000
0001eee0000e11100001111000011110111111111111111111111111111111111111111111111111111111111111111000000000000000000000000000000000
07ee0100011e01000111070001110100112221222122212222221112222211122222111222221112222211122222111000000000000000000000000000000000
00011110000e111000011e100001eee0112221222122212222222122222221222222112222222122222221222222211000000000000000000000000000000000
00110101001e010100e10e01007e010e112221222122212222222122222221222222112222222122222221222222211000000000000000000000000000000000
01011001010e10010e01e0010101100e112221222122212221222122212221222111112221222122212221222122211000000000000000000000000000000000
01010001010e00010e0e00010101000e112222222122212221222122212221222122212221222122212221222122211000000000000000000000000000000000
00110010001e001000e10010001100e0112222222122212222222122222221222122212222222122212221222222211000000000000000000000000000000000
00000000000000000000000000000000112222222122212222221122222221222122212222222122212221222222211000000000000000000000000000000000
00000000000000000000000000000000112221222122212222222122222221222122212222222122212221222222211000000000000000000000000000000000
00000000000000000000000000000000112221222122212221222122212221222122212221222122212221222122211000000000000000000000000000000000
00000000000000000000000000000000112221222122212221222122212221222222212221222122212221222122211000000000000000000000000000000000
00000000000000000000000000000000112221222122212221222122212221222222212221222122212221222122211000000000000000000000000000000000
00000000000000000000000000000000112221222122212221222122212221122222112221222122212221222122211000000000000000000000000000000000
00000000000000000000000000000000011111111111111111111111111111111111111111111111111111111111110000000000000000000000000000000000
